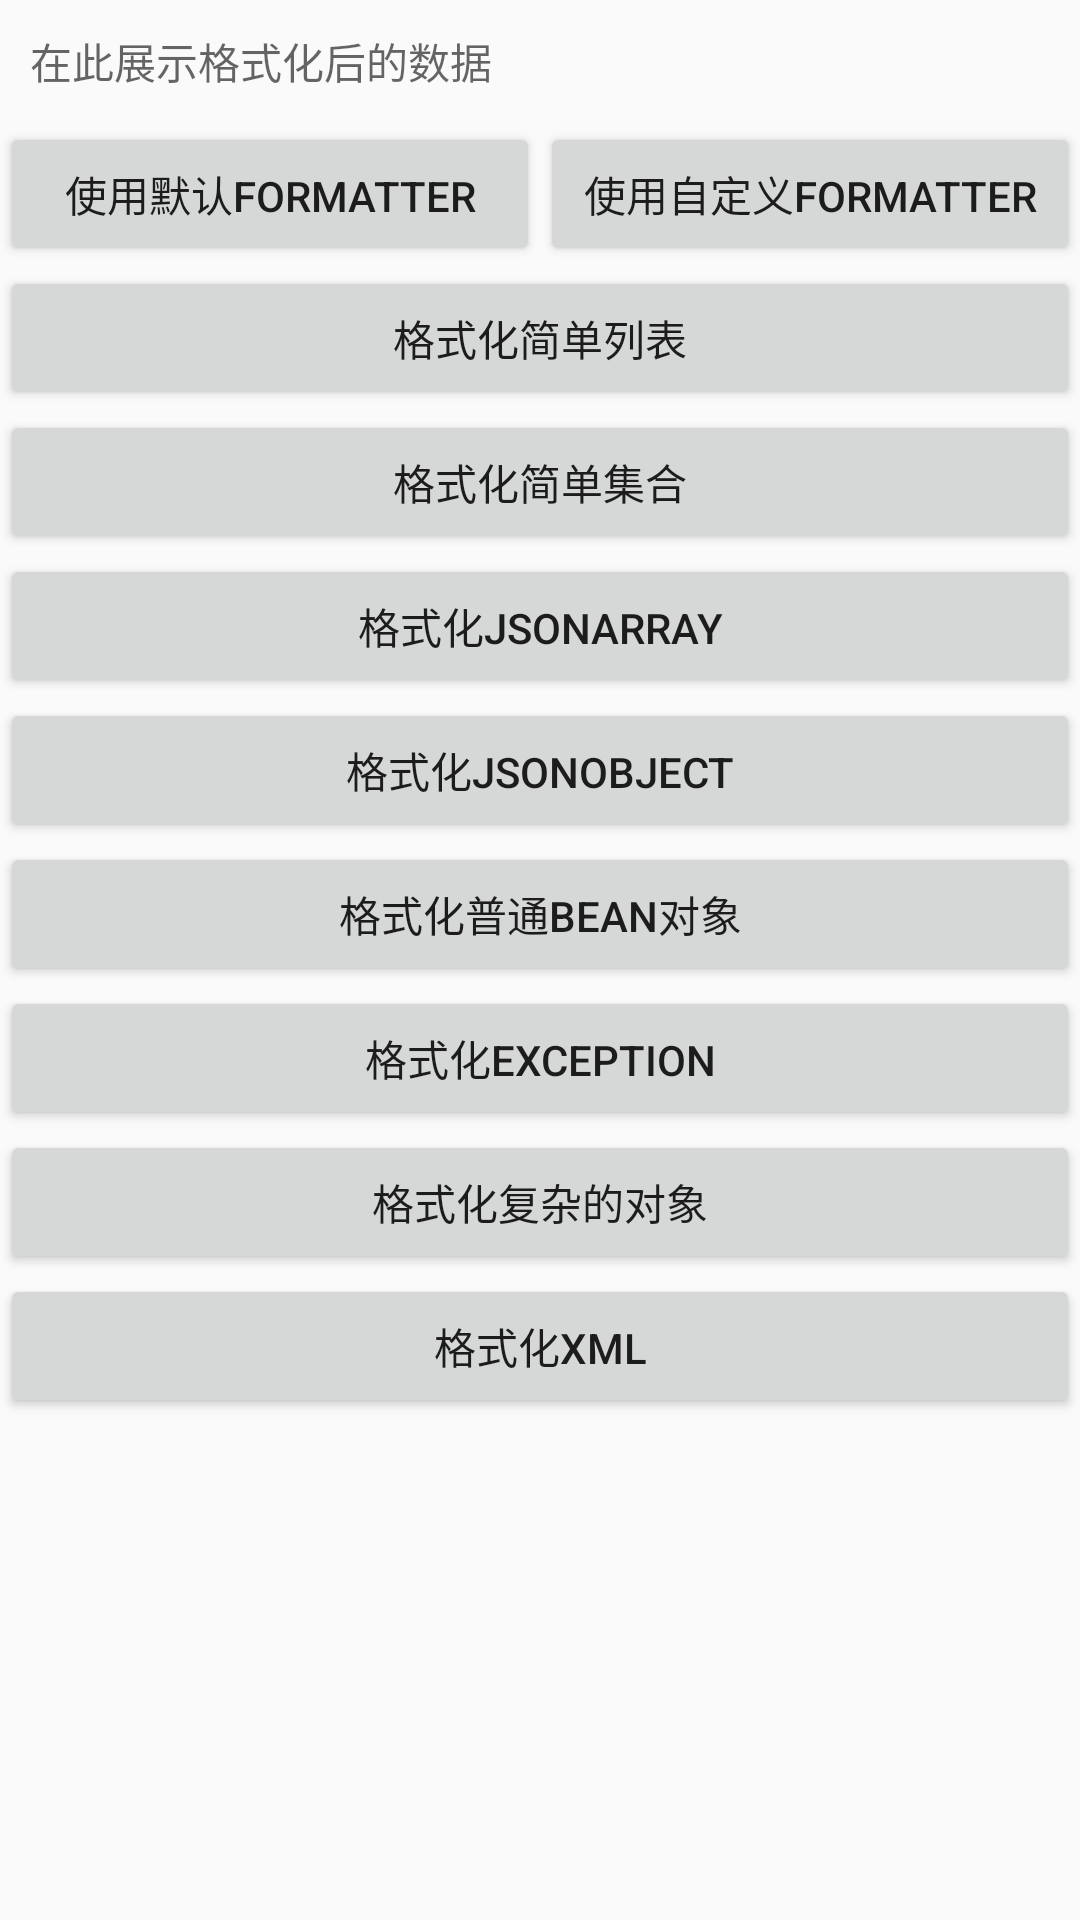

This screen was rendered from an Android layout file. Write that file and the resources it references.
<!-- AndroidManifest.xml: application theme Theme.AppCompat.Light -->
<!-- res/layout/activity_formater.xml -->
<?xml version="1.0" encoding="utf-8"?>
<ScrollView xmlns:android="http://schemas.android.com/apk/res/android"
    android:layout_width="match_parent"
    android:layout_height="match_parent">

    <LinearLayout
        android:orientation="vertical"
        android:layout_width="match_parent"
        android:layout_height="wrap_content">

        <TextView
            android:id="@+id/result"
            android:padding="10dp"
            android:hint="在此展示格式化后的数据"
            android:layout_width="match_parent"
            android:layout_height="wrap_content" />

        <LinearLayout
            android:orientation="horizontal"
            android:layout_width="match_parent"
            android:layout_height="wrap_content">

            <Button
                android:id="@+id/usedDefaultFormatter"
                android:text="使用默认formatter"
                android:layout_weight="1"
                android:layout_width="0dp"
                android:layout_height="wrap_content" />

            <Button
                android:id="@+id/usedCustomFormatter"
                android:text="使用自定义formatter"
                android:layout_weight="1"
                android:layout_width="0dp"
                android:layout_height="wrap_content" />

        </LinearLayout>

        <Button
            android:id="@+id/formatSimpleList"
            android:text="格式化简单列表"
            android:layout_width="match_parent"
            android:layout_height="wrap_content" />

        <Button
            android:id="@+id/formatSimpleMap"
            android:text="格式化简单集合"
            android:layout_width="match_parent"
            android:layout_height="wrap_content" />

        <Button
            android:id="@+id/formatJSONArray"
            android:text="格式化JSONArray"
            android:layout_width="match_parent"
            android:layout_height="wrap_content" />

        <Button
            android:id="@+id/formatJSONObject"
            android:text="格式化JSONObject"
            android:layout_width="match_parent"
            android:layout_height="wrap_content" />

        <Button
            android:id="@+id/formatBean"
            android:text="格式化普通bean对象"
            android:layout_width="match_parent"
            android:layout_height="wrap_content" />

        <Button
            android:id="@+id/formatException"
            android:text="格式化Exception"
            android:layout_width="match_parent"
            android:layout_height="wrap_content" />

        <Button
            android:id="@+id/formatComplex"
            android:text="格式化复杂的对象"
            android:layout_width="match_parent"
            android:layout_height="wrap_content" />

        <Button
            android:id="@+id/formatXml"
            android:text="格式化xml"
            android:layout_width="match_parent"
            android:layout_height="wrap_content" />

    </LinearLayout>

</ScrollView>
<!-- resources referenced by this layout -->
<resources>

</resources>
